The GitHub repository torangsitungkir93/Skripsi-CNN-Daun-Kentang contains a labelled image folder "Daun Kentang" with 3 categories: early blight, healthy, late blight. Examples follow, each with its label.

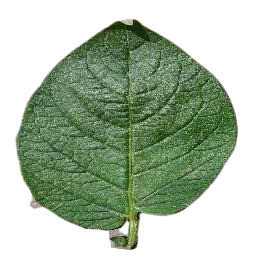
Label: healthy

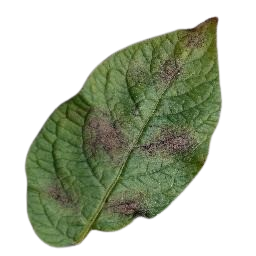
Label: late blight

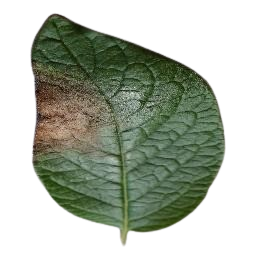
Label: late blight

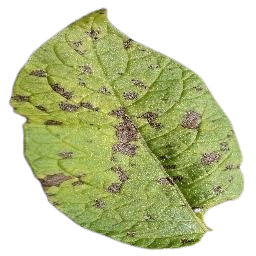
Label: early blight

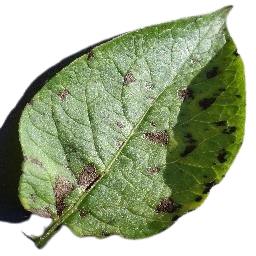
Label: early blight

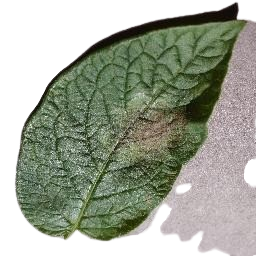
Label: late blight
